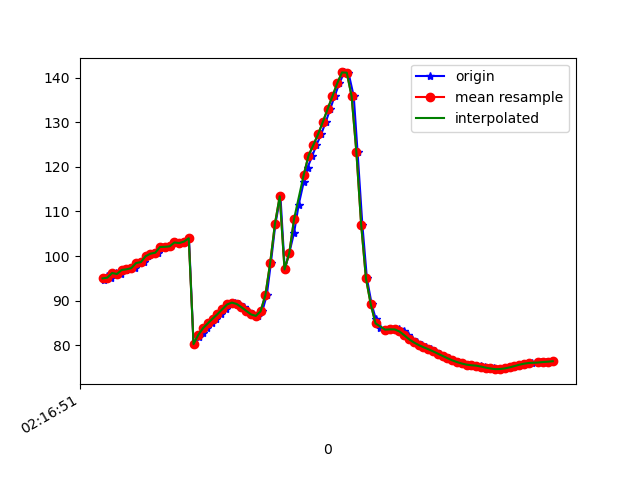

The table this chart was drawn from, first rows:
1617848212068, 543855617581217, 94.56194, 23.449297, -1.7375295
1617848212079, 543855636811987, 95.42, 23.43, -2.532
1617848212097, 543855656042757, 95.16, 22.68, -2.768
1617848212116, 543855675273527, 96.2, 22.86, -3.685
1617848212137, 543855694504297, 95.98, 22.13, -3.929
1617848212156, 543855713735067, 96.88, 22.75, -4.464
1617848212174, 543855732965837, 97.03, 22.38, -5.078
1617848212194, 543855752196607, 97.29, 22.57, -5.348
1617848212212, 543855771427377, 98.43, 22.77, -6.415
1617848212233, 543855790658147, 98.64, 22.27, -6.72
1617848212251, 543855809888917, 99.97, 22.82, -7.501
1617848212269, 543855829119687, 100.5, 22.23, -8.104
1617848212292, 543855848350457, 100.8, 21.83, -8.353
1617848212305, 543855867581227, 102, 22.16, -9.345
1617848212328, 543855886811997, 102.1, 21.54, -9.691
1617848212344, 543855906042767, 102.2, 21.8, -9.887
1617848212363, 543855925273537, 103, 22.57, -11.02
1617848212387, 543855944504307, 102.9, 22.76, -11.14
1617848212403, 543855963735077, 103.2, 23.46, -10.98
1617848212421, 543855982965847, 104, 23.54, -11.51
1617848212440, 543856002196617, 80.25, 23.67, -6.217
1617848212461, 543856021427387, 81.88, 23.28, -11.85
1617848212479, 543856040658157, 82.81, 23.65, -12.33
1617848212497, 543856059888927, 83.85, 24.21, -12.97
1617848212516, 543856079119697, 84.92, 24.53, -13.49
1617848212535, 543856098350467, 85.97, 24.47, -13.84
1617848212556, 543856117581237, 86.98, 24.57, -14.14
1617848212574, 543856136812007, 88.07, 25.25, -14.57
1617848212592, 543856156042777, 89.14, 26.04, -15.25
1617848212612, 543856175273547, 89.56, 26.35, -15.87
1617848212631, 543856194504317, 89.26, 26.73, -16.97
1617848212650, 543856213735087, 88.52, 27.71, -19.04
1617848212667, 543856232965857, 87.72, 29.16, -22.37
1617848212690, 543856252196627, 86.92, 31.05, -26.92
1617848212708, 543856271427397, 86.58, 33.65, -32.68
1617848212727, 543856290658167, 87.62, 37.29, -39.99
1617848212746, 543856309888937, 91.25, 41.91, -49.48
1617848212763, 543856329119707, 98.46, 46.52, -61.97
1617848212782, 543856348350477, 107.3, 49.34, -75.86
1617848212803, 543856367581247, 113.4, 50.18, -87.1
1617848212821, 543856386936362, 96.99, 44.12, -94.38
1617848212840, 543856406167132, 100.7, 46.64, -100.7
1617848212860, 543856425397902, 105.3, 48.85, -107.2
1617848212879, 543856444628672, 111.5, 50.76, -114.2
1617848212900, 543856463859442, 116.5, 51.52, -119.7
1617848212916, 543856483090212, 119.8, 52.14, -122.6
1617848212936, 543856502320982, 122.5, 53.22, -123.8
1617848212953, 543856521551752, 124.9, 54.47, -123.9
1617848212973, 543856540782522, 127.3, 55.8, -123.1
1617848212992, 543856560013292, 130.1, 57.35, -122
1617848213011, 543856579244062, 133, 59.25, -120.5
1617848213029, 543856598474832, 135.8, 61.43, -118.4
1617848213049, 543856617705602, 138.7, 63.73, -115.8
1617848213069, 543856636936372, 141.2, 66.25, -112.3
1617848213087, 543856656167142, 141.1, 69.11, -105.7
1617848213109, 543856675397912, 135.9, 71.83, -93.87
1617848213125, 543856694628682, 123.3, 73.37, -75
1617848213145, 543856713859452, 107, 72.6, -52.83
1617848213164, 543856733090222, 94.98, 69.55, -35.05
1617848213184, 543856752320992, 89.2, 65.51, -23.65
1617848213201, 543856771551762, 85.9, 60.56, -15.02
... 38 more rows
